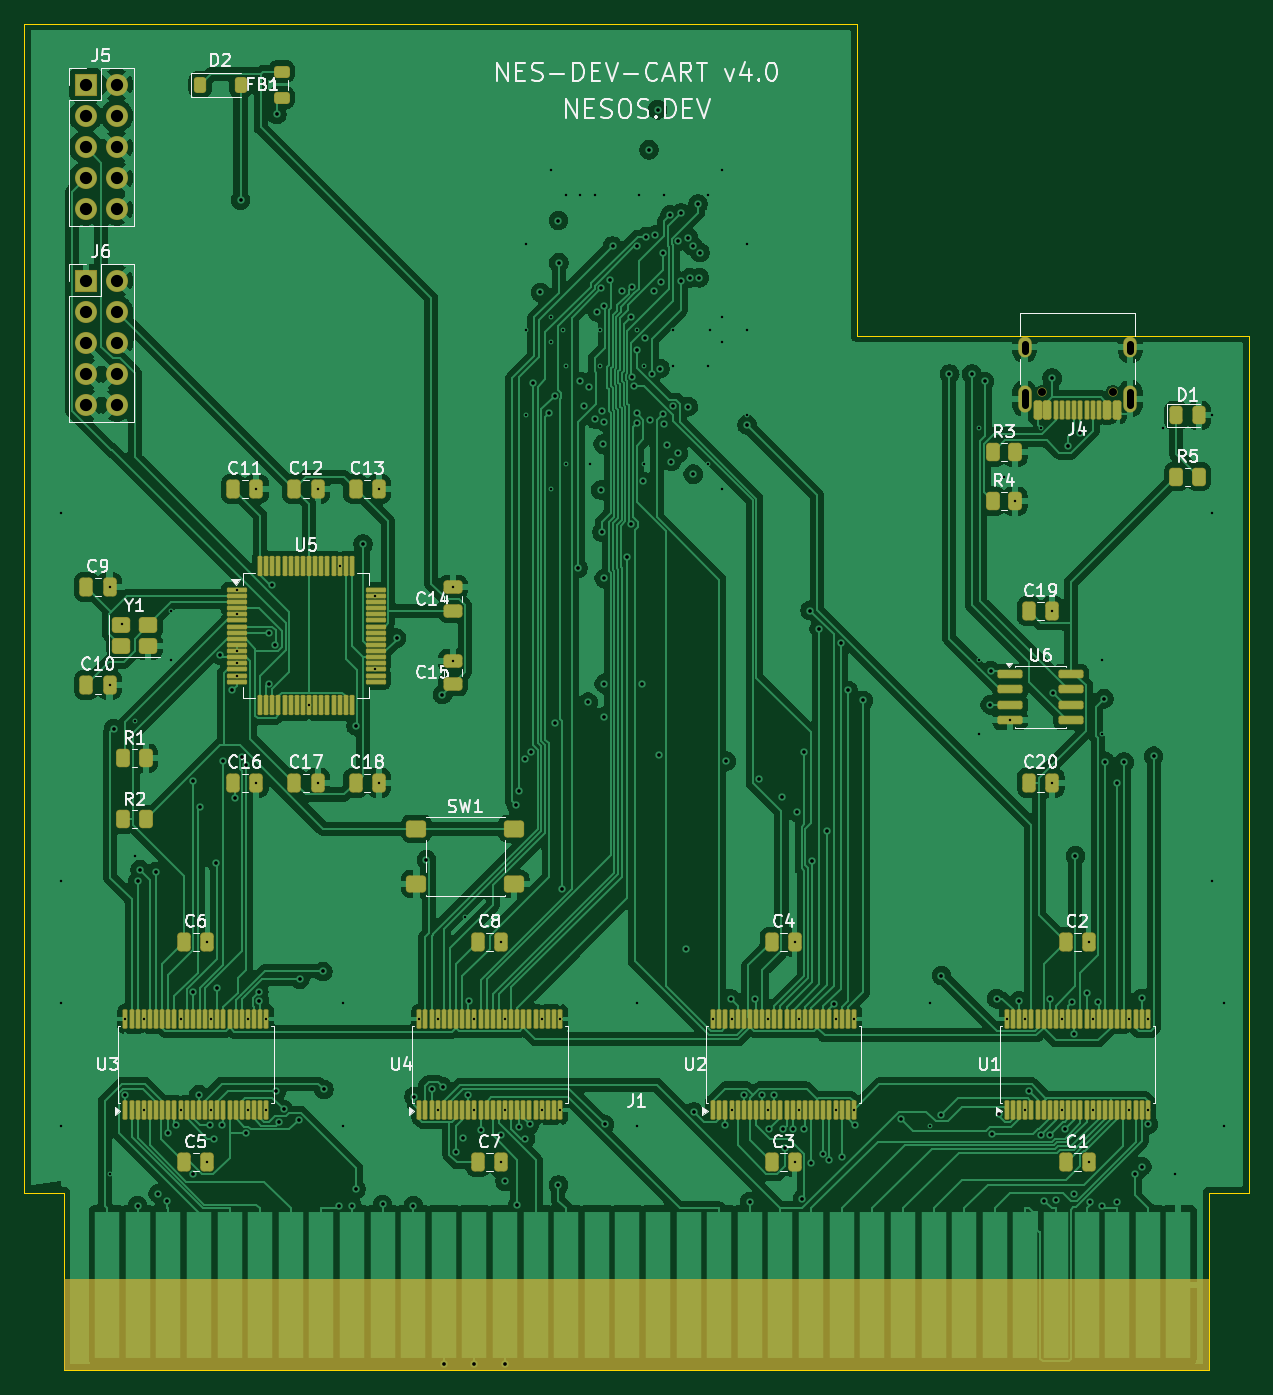
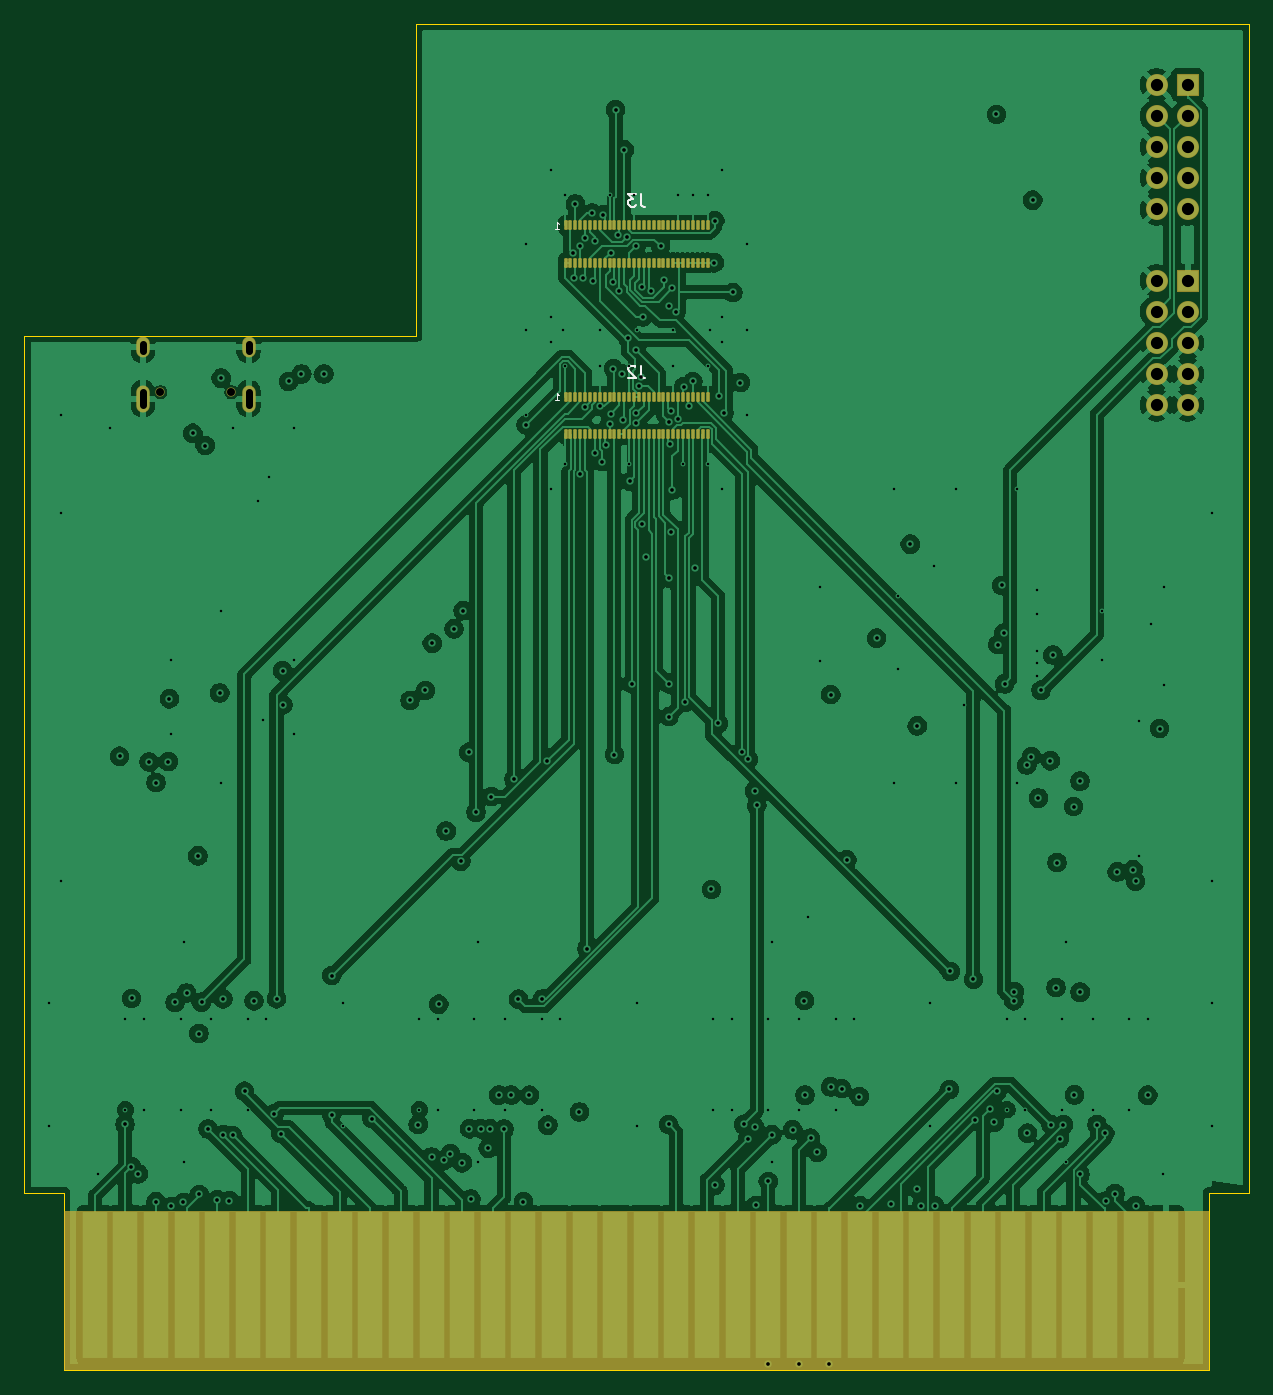
Circuit board: 11 layer files. Board 100.0 x 110.0 mm.
- bottom_copper: nes-dev-cart-B_Cu.gbl (298802 bytes)
- bottom_mask: nes-dev-cart-B_Mask.gbs (5217 bytes)
- paste: nes-dev-cart-B_Paste.gbp (4145 bytes)
- bottom_silk: nes-dev-cart-B_Silkscreen.gbo (7435 bytes)
- outline: nes-dev-cart-Edge_Cuts.gm1 (990 bytes)
- top_copper: nes-dev-cart-F_Cu.gtl (310740 bytes)
- top_mask: nes-dev-cart-F_Mask.gts (13142 bytes)
- paste: nes-dev-cart-F_Paste.gtp (12087 bytes)
- top_silk: nes-dev-cart-F_Silkscreen.gto (83078 bytes)
- drill: nes-dev-cart-NPTH.drl (356 bytes)
- drill: nes-dev-cart-PTH.drl (6699 bytes)

=== bottom_copper: nes-dev-cart-B_Cu.gbl (298802 bytes, source omitted) ===
=== bottom_mask: nes-dev-cart-B_Mask.gbs ===
%TF.GenerationSoftware,KiCad,Pcbnew,10.0.2*%
%TF.CreationDate,2026-06-01T11:41:39-07:00*%
%TF.ProjectId,nes-dev-cart,6e65732d-6465-4762-9d63-6172742e6b69,4.0*%
%TF.SameCoordinates,Original*%
%TF.FileFunction,Soldermask,Bot*%
%TF.FilePolarity,Negative*%
%FSLAX46Y46*%
G04 Gerber Fmt 4.6, Leading zero omitted, Abs format (unit mm)*
G04 Created by KiCad (PCBNEW 10.0.2) date 2026-06-01 11:41:39*
%MOMM*%
%LPD*%
G01*
G04 APERTURE LIST*
G04 Aperture macros list*
%AMRoundRect*
0 Rectangle with rounded corners*
0 $1 Rounding radius*
0 $2 $3 $4 $5 $6 $7 $8 $9 X,Y pos of 4 corners*
0 Add a 4 corners polygon primitive as box body*
4,1,4,$2,$3,$4,$5,$6,$7,$8,$9,$2,$3,0*
0 Add four circle primitives for the rounded corners*
1,1,$1+$1,$2,$3*
1,1,$1+$1,$4,$5*
1,1,$1+$1,$6,$7*
1,1,$1+$1,$8,$9*
0 Add four rect primitives between the rounded corners*
20,1,$1+$1,$2,$3,$4,$5,0*
20,1,$1+$1,$4,$5,$6,$7,0*
20,1,$1+$1,$6,$7,$8,$9,0*
20,1,$1+$1,$8,$9,$2,$3,0*%
G04 Aperture macros list end*
%ADD10C,0.752000*%
%ADD11O,1.102000X2.202000*%
%ADD12O,1.102000X1.702000*%
%ADD13RoundRect,0.051000X-0.850000X-0.850000X0.850000X-0.850000X0.850000X0.850000X-0.850000X0.850000X0*%
%ADD14C,1.802000*%
%ADD15RoundRect,0.075665X-0.075665X-0.325855X0.075665X-0.325855X0.075665X0.325855X-0.075665X0.325855X0*%
G04 APERTURE END LIST*
G36*
X80250000Y-157000000D02*
G01*
X173750000Y-157000000D01*
X173750000Y-170000000D01*
X80250000Y-170000000D01*
X80250000Y-157000000D01*
G37*
D10*
%TO.C,J4*%
X165890000Y-90100000D03*
X160110000Y-90100000D03*
D11*
X167320000Y-90630000D03*
D12*
X167320000Y-86450000D03*
D11*
X158680000Y-90630000D03*
D12*
X158680000Y-86450000D03*
%TD*%
D13*
%TO.C,J5*%
X82000000Y-65000000D03*
D14*
X84540000Y-65000000D03*
X82000000Y-67540000D03*
X84540000Y-67540000D03*
X82000000Y-70080000D03*
X84540000Y-70080000D03*
X82000000Y-72620000D03*
X84540000Y-72620000D03*
X82000000Y-75160000D03*
X84540000Y-75160000D03*
%TD*%
D13*
%TO.C,J6*%
X82000000Y-81000000D03*
D14*
X84540000Y-81000000D03*
X82000000Y-83540000D03*
X84540000Y-83540000D03*
X82000000Y-86080000D03*
X84540000Y-86080000D03*
X82000000Y-88620000D03*
X84540000Y-88620000D03*
X82000000Y-91160000D03*
X84540000Y-91160000D03*
%TD*%
D15*
%TO.C,J2*%
X132808260Y-90461520D03*
X132808260Y-93540000D03*
X132409480Y-90461520D03*
X132409480Y-93540000D03*
X132010700Y-90461520D03*
X132010700Y-93540000D03*
X131609378Y-90461520D03*
X131609378Y-93540000D03*
X131210603Y-90461520D03*
X131210603Y-93540000D03*
X130809280Y-90461520D03*
X130809280Y-93540000D03*
X130410500Y-90461520D03*
X130410500Y-93540000D03*
X130009180Y-90461520D03*
X130009180Y-93540000D03*
X129610400Y-90461520D03*
X129610400Y-93540000D03*
X129209080Y-90461520D03*
X129209080Y-93540000D03*
X128810300Y-90461520D03*
X128810300Y-93540000D03*
X128408980Y-90461520D03*
X128408980Y-93540000D03*
X128010200Y-90461520D03*
X128010200Y-93540000D03*
X127608880Y-90461520D03*
X127608880Y-93540000D03*
X127210100Y-90461520D03*
X127210100Y-93540000D03*
X126808780Y-90461520D03*
X126808780Y-93540000D03*
X126410000Y-90461520D03*
X126410000Y-93540000D03*
X126008680Y-90461520D03*
X126008680Y-93540000D03*
X125609900Y-90461520D03*
X125609900Y-93540000D03*
X125208580Y-90461520D03*
X125208580Y-93540000D03*
X124809800Y-90461520D03*
X124809800Y-93540000D03*
X124408480Y-90461520D03*
X124408480Y-93540000D03*
X124009700Y-90461520D03*
X124009700Y-93540000D03*
X123608380Y-90461520D03*
X123608380Y-93540000D03*
X123209600Y-90461520D03*
X123209600Y-93540000D03*
X122808278Y-90461520D03*
X122808278Y-93540000D03*
X122409503Y-90461520D03*
X122409503Y-93540000D03*
X122008180Y-90461520D03*
X122008180Y-93540000D03*
X121609400Y-90461520D03*
X121609400Y-93540000D03*
X121210620Y-90461520D03*
X121210620Y-93540000D03*
%TD*%
%TO.C,J3*%
X132808260Y-76461520D03*
X132808260Y-79540000D03*
X132409480Y-76461520D03*
X132409480Y-79540000D03*
X132010700Y-76461520D03*
X132010700Y-79540000D03*
X131609378Y-76461520D03*
X131609378Y-79540000D03*
X131210603Y-76461520D03*
X131210603Y-79540000D03*
X130809280Y-76461520D03*
X130809280Y-79540000D03*
X130410500Y-76461520D03*
X130410500Y-79540000D03*
X130009180Y-76461520D03*
X130009180Y-79540000D03*
X129610400Y-76461520D03*
X129610400Y-79540000D03*
X129209080Y-76461520D03*
X129209080Y-79540000D03*
X128810300Y-76461520D03*
X128810300Y-79540000D03*
X128408980Y-76461520D03*
X128408980Y-79540000D03*
X128010200Y-76461520D03*
X128010200Y-79540000D03*
X127608880Y-76461520D03*
X127608880Y-79540000D03*
X127210100Y-76461520D03*
X127210100Y-79540000D03*
X126808780Y-76461520D03*
X126808780Y-79540000D03*
X126410000Y-76461520D03*
X126410000Y-79540000D03*
X126008680Y-76461520D03*
X126008680Y-79540000D03*
X125609900Y-76461520D03*
X125609900Y-79540000D03*
X125208580Y-76461520D03*
X125208580Y-79540000D03*
X124809800Y-76461520D03*
X124809800Y-79540000D03*
X124408480Y-76461520D03*
X124408480Y-79540000D03*
X124009700Y-76461520D03*
X124009700Y-79540000D03*
X123608380Y-76461520D03*
X123608380Y-79540000D03*
X123209600Y-76461520D03*
X123209600Y-79540000D03*
X122808278Y-76461520D03*
X122808278Y-79540000D03*
X122409503Y-76461520D03*
X122409503Y-79540000D03*
X122008180Y-76461520D03*
X122008180Y-79540000D03*
X121609400Y-76461520D03*
X121609400Y-79540000D03*
X121210620Y-76461520D03*
X121210620Y-79540000D03*
%TD*%
M02*

=== paste: nes-dev-cart-B_Paste.gbp ===
%TF.GenerationSoftware,KiCad,Pcbnew,10.0.2*%
%TF.CreationDate,2026-06-01T11:41:39-07:00*%
%TF.ProjectId,nes-dev-cart,6e65732d-6465-4762-9d63-6172742e6b69,4.0*%
%TF.SameCoordinates,Original*%
%TF.FileFunction,Paste,Bot*%
%TF.FilePolarity,Positive*%
%FSLAX46Y46*%
G04 Gerber Fmt 4.6, Leading zero omitted, Abs format (unit mm)*
G04 Created by KiCad (PCBNEW 10.0.2) date 2026-06-01 11:41:39*
%MOMM*%
%LPD*%
G01*
G04 APERTURE LIST*
G04 Aperture macros list*
%AMRoundRect*
0 Rectangle with rounded corners*
0 $1 Rounding radius*
0 $2 $3 $4 $5 $6 $7 $8 $9 X,Y pos of 4 corners*
0 Add a 4 corners polygon primitive as box body*
4,1,4,$2,$3,$4,$5,$6,$7,$8,$9,$2,$3,0*
0 Add four circle primitives for the rounded corners*
1,1,$1+$1,$2,$3*
1,1,$1+$1,$4,$5*
1,1,$1+$1,$6,$7*
1,1,$1+$1,$8,$9*
0 Add four rect primitives between the rounded corners*
20,1,$1+$1,$2,$3,$4,$5,0*
20,1,$1+$1,$4,$5,$6,$7,0*
20,1,$1+$1,$6,$7,$8,$9,0*
20,1,$1+$1,$8,$9,$2,$3,0*%
G04 Aperture macros list end*
%ADD10RoundRect,0.050165X-0.050165X-0.300355X0.050165X-0.300355X0.050165X0.300355X-0.050165X0.300355X0*%
G04 APERTURE END LIST*
D10*
%TO.C,J2*%
X132808260Y-90461520D03*
X132808260Y-93540000D03*
X132409480Y-90461520D03*
X132409480Y-93540000D03*
X132010700Y-90461520D03*
X132010700Y-93540000D03*
X131609378Y-90461520D03*
X131609378Y-93540000D03*
X131210603Y-90461520D03*
X131210603Y-93540000D03*
X130809280Y-90461520D03*
X130809280Y-93540000D03*
X130410500Y-90461520D03*
X130410500Y-93540000D03*
X130009180Y-90461520D03*
X130009180Y-93540000D03*
X129610400Y-90461520D03*
X129610400Y-93540000D03*
X129209080Y-90461520D03*
X129209080Y-93540000D03*
X128810300Y-90461520D03*
X128810300Y-93540000D03*
X128408980Y-90461520D03*
X128408980Y-93540000D03*
X128010200Y-90461520D03*
X128010200Y-93540000D03*
X127608880Y-90461520D03*
X127608880Y-93540000D03*
X127210100Y-90461520D03*
X127210100Y-93540000D03*
X126808780Y-90461520D03*
X126808780Y-93540000D03*
X126410000Y-90461520D03*
X126410000Y-93540000D03*
X126008680Y-90461520D03*
X126008680Y-93540000D03*
X125609900Y-90461520D03*
X125609900Y-93540000D03*
X125208580Y-90461520D03*
X125208580Y-93540000D03*
X124809800Y-90461520D03*
X124809800Y-93540000D03*
X124408480Y-90461520D03*
X124408480Y-93540000D03*
X124009700Y-90461520D03*
X124009700Y-93540000D03*
X123608380Y-90461520D03*
X123608380Y-93540000D03*
X123209600Y-90461520D03*
X123209600Y-93540000D03*
X122808278Y-90461520D03*
X122808278Y-93540000D03*
X122409503Y-90461520D03*
X122409503Y-93540000D03*
X122008180Y-90461520D03*
X122008180Y-93540000D03*
X121609400Y-90461520D03*
X121609400Y-93540000D03*
X121210620Y-90461520D03*
X121210620Y-93540000D03*
%TD*%
%TO.C,J3*%
X132808260Y-76461520D03*
X132808260Y-79540000D03*
X132409480Y-76461520D03*
X132409480Y-79540000D03*
X132010700Y-76461520D03*
X132010700Y-79540000D03*
X131609378Y-76461520D03*
X131609378Y-79540000D03*
X131210603Y-76461520D03*
X131210603Y-79540000D03*
X130809280Y-76461520D03*
X130809280Y-79540000D03*
X130410500Y-76461520D03*
X130410500Y-79540000D03*
X130009180Y-76461520D03*
X130009180Y-79540000D03*
X129610400Y-76461520D03*
X129610400Y-79540000D03*
X129209080Y-76461520D03*
X129209080Y-79540000D03*
X128810300Y-76461520D03*
X128810300Y-79540000D03*
X128408980Y-76461520D03*
X128408980Y-79540000D03*
X128010200Y-76461520D03*
X128010200Y-79540000D03*
X127608880Y-76461520D03*
X127608880Y-79540000D03*
X127210100Y-76461520D03*
X127210100Y-79540000D03*
X126808780Y-76461520D03*
X126808780Y-79540000D03*
X126410000Y-76461520D03*
X126410000Y-79540000D03*
X126008680Y-76461520D03*
X126008680Y-79540000D03*
X125609900Y-76461520D03*
X125609900Y-79540000D03*
X125208580Y-76461520D03*
X125208580Y-79540000D03*
X124809800Y-76461520D03*
X124809800Y-79540000D03*
X124408480Y-76461520D03*
X124408480Y-79540000D03*
X124009700Y-76461520D03*
X124009700Y-79540000D03*
X123608380Y-76461520D03*
X123608380Y-79540000D03*
X123209600Y-76461520D03*
X123209600Y-79540000D03*
X122808278Y-76461520D03*
X122808278Y-79540000D03*
X122409503Y-76461520D03*
X122409503Y-79540000D03*
X122008180Y-76461520D03*
X122008180Y-79540000D03*
X121609400Y-76461520D03*
X121609400Y-79540000D03*
X121210620Y-76461520D03*
X121210620Y-79540000D03*
%TD*%
M02*

=== bottom_silk: nes-dev-cart-B_Silkscreen.gbo (7435 bytes, source omitted) ===
=== outline: nes-dev-cart-Edge_Cuts.gm1 ===
%TF.GenerationSoftware,KiCad,Pcbnew,10.0.2*%
%TF.CreationDate,2026-06-01T11:41:39-07:00*%
%TF.ProjectId,nes-dev-cart,6e65732d-6465-4762-9d63-6172742e6b69,4.0*%
%TF.SameCoordinates,Original*%
%TF.FileFunction,Profile,NP*%
%FSLAX46Y46*%
G04 Gerber Fmt 4.6, Leading zero omitted, Abs format (unit mm)*
G04 Created by KiCad (PCBNEW 10.0.2) date 2026-06-01 11:41:39*
%MOMM*%
%LPD*%
G01*
G04 APERTURE LIST*
%TA.AperFunction,Profile*%
%ADD10C,0.050000*%
%TD*%
G04 APERTURE END LIST*
D10*
X77000000Y-60000000D02*
X145000000Y-60000000D01*
X77000000Y-155500000D02*
X77000000Y-60000000D01*
X80250000Y-155500000D02*
X77000000Y-155500000D01*
X80250000Y-170000000D02*
X80250000Y-155500000D01*
X145000000Y-60000000D02*
X145000000Y-85500000D01*
X145000000Y-85500000D02*
X177000000Y-85500000D01*
X173750000Y-155500000D02*
X173750000Y-170000000D01*
X173750000Y-170000000D02*
X80250000Y-170000000D01*
X177000000Y-85500000D02*
X177000000Y-155500000D01*
X177000000Y-155500000D02*
X173750000Y-155500000D01*
M02*

=== top_copper: nes-dev-cart-F_Cu.gtl (310740 bytes, source omitted) ===
=== top_mask: nes-dev-cart-F_Mask.gts (13142 bytes, source omitted) ===
=== paste: nes-dev-cart-F_Paste.gtp (12087 bytes, source omitted) ===
=== top_silk: nes-dev-cart-F_Silkscreen.gto (83078 bytes, source omitted) ===
=== drill: nes-dev-cart-NPTH.drl ===
M48
; DRILL file KiCad 10.0.2 date 2026-06-01T11:41:40
; FORMAT={-:-/ absolute / metric / decimal}
; #@! TF.CreationDate,2026-06-01T11:41:40-07:00
; #@! TF.GenerationSoftware,Kicad,Pcbnew,10.0.2
; #@! TF.FileFunction,NonPlated,1,4,NPTH
FMAT,2
METRIC
; #@! TA.AperFunction,NonPlated,NPTH,ComponentDrill
T1C0.650
%
G90
G05
T1
X160.11Y-90.1
X165.89Y-90.1
M30

=== drill: nes-dev-cart-PTH.drl (6699 bytes, source omitted) ===
